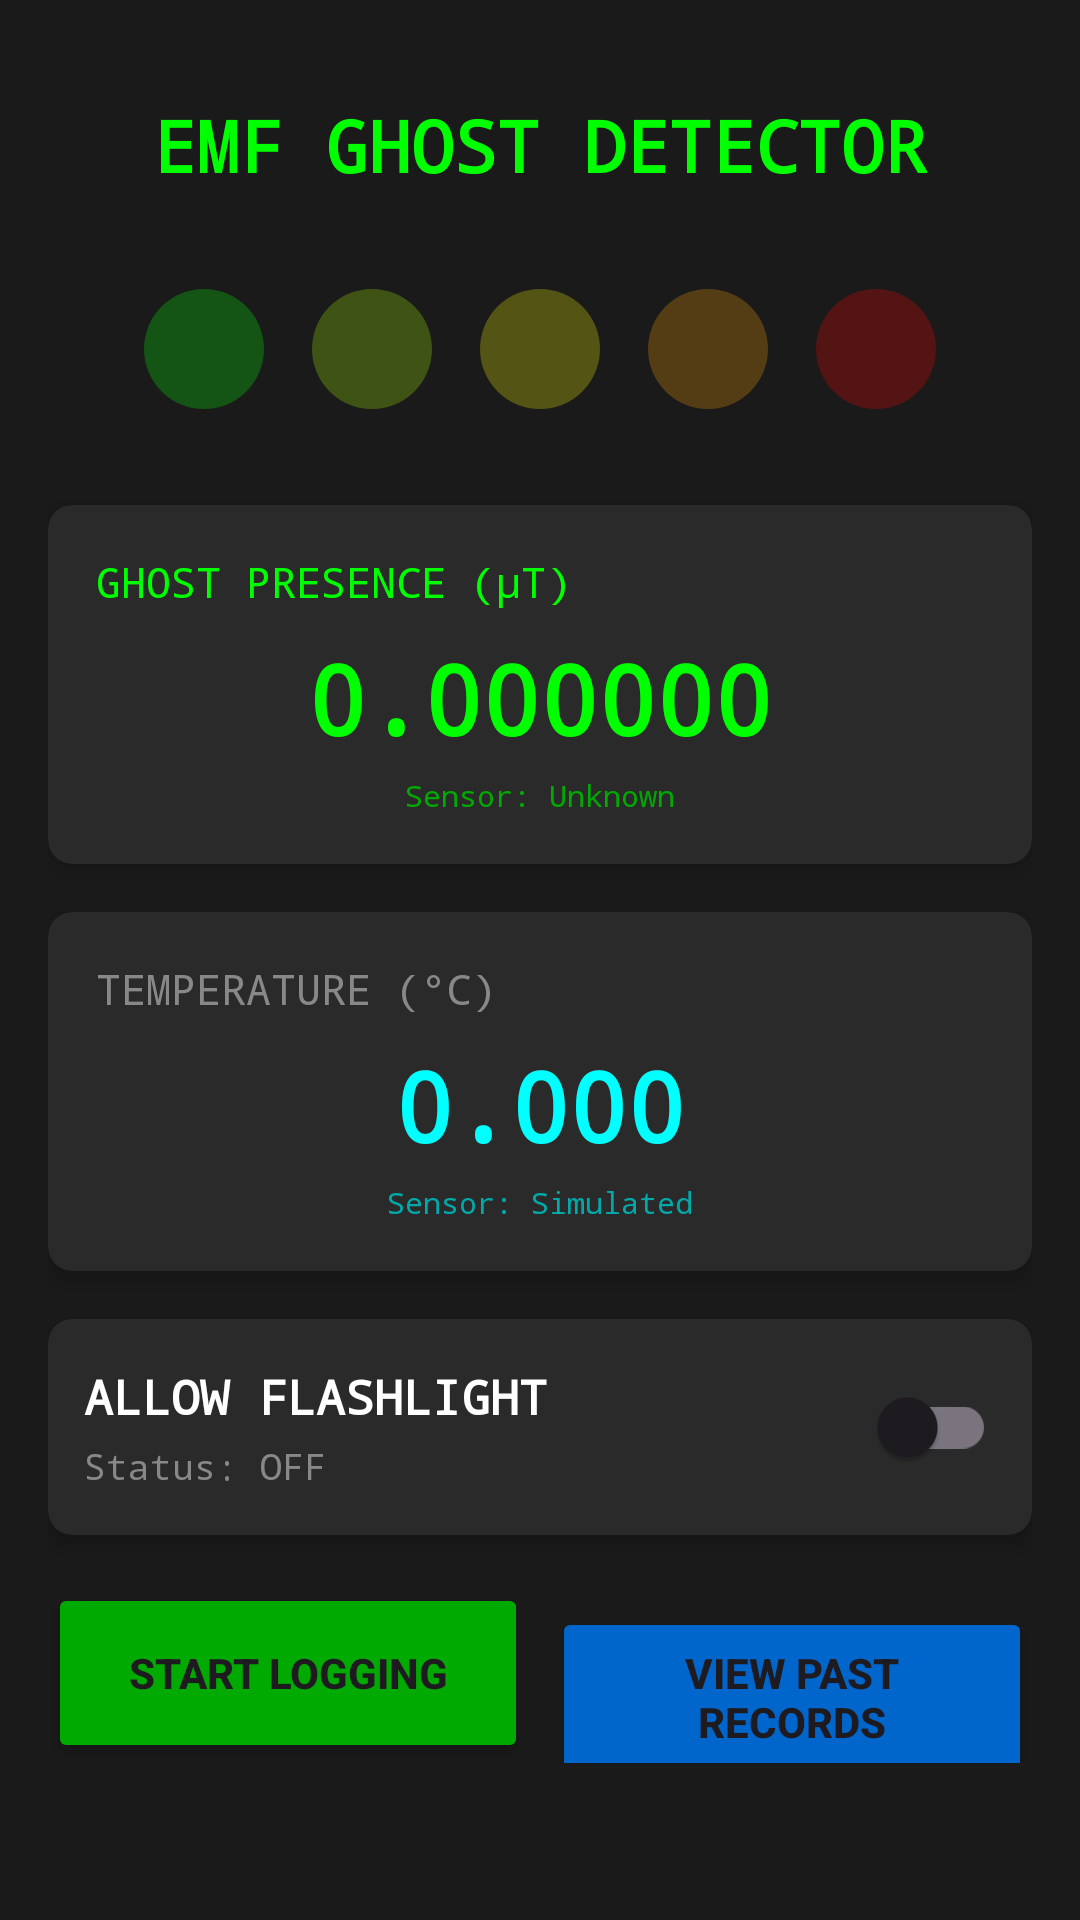

Here is an Android app screen rendered from its layout file. Give the layout XML and the strings, colors and styles it references.
<!-- AndroidManifest.xml: application theme Theme.EMFGhost -->
<!-- res/layout/fragment_digital.xml -->
<?xml version="1.0" encoding="utf-8"?>
<ScrollView xmlns:android="http://schemas.android.com/apk/res/android"
    xmlns:app="http://schemas.android.com/apk/res-auto"
    android:layout_width="match_parent"
    android:layout_height="match_parent"
    android:background="#1a1a1a">

    <androidx.constraintlayout.widget.ConstraintLayout
        android:layout_width="match_parent"
        android:layout_height="wrap_content"
        android:padding="16dp">

        
        <TextView
            android:id="@+id/titleText"
            android:layout_width="wrap_content"
            android:layout_height="wrap_content"
            android:text="EMF GHOST DETECTOR"
            android:textSize="24sp"
            android:textColor="#00FF00"
            android:textStyle="bold"
            android:fontFamily="monospace"
            app:layout_constraintTop_toTopOf="parent"
            app:layout_constraintStart_toStartOf="parent"
            app:layout_constraintEnd_toEndOf="parent"
            android:layout_marginTop="16dp"/>

        
        <LinearLayout
            android:id="@+id/ledContainer"
            android:layout_width="wrap_content"
            android:layout_height="wrap_content"
            android:orientation="horizontal"
            android:gravity="center"
            app:layout_constraintTop_toBottomOf="@id/titleText"
            app:layout_constraintStart_toStartOf="parent"
            app:layout_constraintEnd_toEndOf="parent"
            android:layout_marginTop="24dp">

            <View
                android:id="@+id/led1"
                android:layout_width="40dp"
                android:layout_height="40dp"
                android:layout_margin="8dp"
                android:background="@drawable/led_green_dim"/>

            <View
                android:id="@+id/led2"
                android:layout_width="40dp"
                android:layout_height="40dp"
                android:layout_margin="8dp"
                android:background="@drawable/led_lime_dim"/>

            <View
                android:id="@+id/led3"
                android:layout_width="40dp"
                android:layout_height="40dp"
                android:layout_margin="8dp"
                android:background="@drawable/led_yellow_dim"/>

            <View
                android:id="@+id/led4"
                android:layout_width="40dp"
                android:layout_height="40dp"
                android:layout_margin="8dp"
                android:background="@drawable/led_orange_dim"/>

            <View
                android:id="@+id/led5"
                android:layout_width="40dp"
                android:layout_height="40dp"
                android:layout_margin="8dp"
                android:background="@drawable/led_red_dim"/>
        </LinearLayout>

        
        <androidx.cardview.widget.CardView
            android:id="@+id/emfCard"
            android:layout_width="0dp"
            android:layout_height="wrap_content"
            android:layout_marginTop="24dp"
            app:cardBackgroundColor="#2a2a2a"
            app:cardCornerRadius="8dp"
            app:cardElevation="4dp"
            app:layout_constraintTop_toBottomOf="@id/ledContainer"
            app:layout_constraintStart_toStartOf="parent"
            app:layout_constraintEnd_toEndOf="parent">

            <LinearLayout
                android:layout_width="match_parent"
                android:layout_height="wrap_content"
                android:orientation="vertical"
                android:padding="16dp">

                <TextView
                    android:layout_width="wrap_content"
                    android:layout_height="wrap_content"
                    android:text="GHOST PRESENCE (μT)"
                    android:textColor="#00FF00"
                    android:textSize="14sp"
                    android:fontFamily="monospace"/>

                <TextView
                    android:id="@+id/emfValue"
                    android:layout_width="match_parent"
                    android:layout_height="wrap_content"
                    android:text="0.000000"
                    android:textColor="#00FF00"
                    android:textSize="32sp"
                    android:textStyle="bold"
                    android:fontFamily="monospace"
                    android:gravity="center"
                    android:layout_marginTop="8dp"/>

                <TextView
                    android:id="@+id/magneticSensorInfo"
                    android:layout_width="match_parent"
                    android:layout_height="wrap_content"
                    android:text="Sensor: Unknown"
                    android:textColor="#00AA00"
                    android:textSize="10sp"
                    android:fontFamily="monospace"
                    android:gravity="center"
                    android:layout_marginTop="4dp"/>
            </LinearLayout>
        </androidx.cardview.widget.CardView>

        
        <androidx.cardview.widget.CardView
            android:id="@+id/tempCard"
            android:layout_width="0dp"
            android:layout_height="wrap_content"
            android:layout_marginTop="16dp"
            app:cardBackgroundColor="#2a2a2a"
            app:cardCornerRadius="8dp"
            app:cardElevation="4dp"
            app:layout_constraintTop_toBottomOf="@id/emfCard"
            app:layout_constraintStart_toStartOf="parent"
            app:layout_constraintEnd_toEndOf="parent">

            <LinearLayout
                android:layout_width="match_parent"
                android:layout_height="wrap_content"
                android:orientation="vertical"
                android:padding="16dp">

                <TextView
                    android:layout_width="wrap_content"
                    android:layout_height="wrap_content"
                    android:text="TEMPERATURE (°C)"
                    android:textColor="#888888"
                    android:textSize="14sp"
                    android:fontFamily="monospace"/>

                <TextView
                    android:id="@+id/tempValue"
                    android:layout_width="match_parent"
                    android:layout_height="wrap_content"
                    android:text="0.000"
                    android:textColor="#00FFFF"
                    android:textSize="32sp"
                    android:textStyle="bold"
                    android:fontFamily="monospace"
                    android:gravity="center"
                    android:layout_marginTop="8dp"/>

                <TextView
                    android:id="@+id/temperatureSensorInfo"
                    android:layout_width="match_parent"
                    android:layout_height="wrap_content"
                    android:text="Sensor: Simulated"
                    android:textColor="#00AAAA"
                    android:textSize="10sp"
                    android:fontFamily="monospace"
                    android:gravity="center"
                    android:layout_marginTop="4dp"/>
            </LinearLayout>
        </androidx.cardview.widget.CardView>

        
        <TextView
            android:id="@+id/recordingStatus"
            android:layout_width="wrap_content"
            android:layout_height="wrap_content"
            android:text="LOGGING"
            android:textColor="#FF0000"
            android:textSize="16sp"
            android:textStyle="bold"
            android:fontFamily="monospace"
            android:visibility="gone"
            app:layout_constraintTop_toBottomOf="@id/tempCard"
            app:layout_constraintStart_toStartOf="parent"
            app:layout_constraintEnd_toEndOf="parent"
            android:layout_marginTop="16dp"/>

        
        <androidx.cardview.widget.CardView
            android:id="@+id/flashlightContainer"
            android:layout_width="0dp"
            android:layout_height="wrap_content"
            android:layout_marginTop="16dp"
            app:cardBackgroundColor="#2a2a2a"
            app:cardCornerRadius="8dp"
            app:cardElevation="4dp"
            app:layout_constraintTop_toBottomOf="@id/recordingStatus"
            app:layout_constraintStart_toStartOf="parent"
            app:layout_constraintEnd_toEndOf="parent">

        <LinearLayout
            android:layout_width="match_parent"
            android:layout_height="wrap_content"
            android:orientation="horizontal"
            android:gravity="center_vertical"
            android:padding="12dp">

            <LinearLayout
                android:layout_width="0dp"
                android:layout_height="wrap_content"
                android:layout_weight="1"
                android:orientation="vertical">

                <TextView
                    android:layout_width="wrap_content"
                    android:layout_height="wrap_content"
                    android:text="ALLOW FLASHLIGHT"
                    android:textColor="#FFFFFF"
                    android:textSize="16sp"
                    android:textStyle="bold"
                    android:fontFamily="monospace"/>

                <TextView
                    android:id="@+id/flashlightStatus"
                    android:layout_width="wrap_content"
                    android:layout_height="wrap_content"
                    android:text="Status: OFF"
                    android:textColor="#888888"
                    android:textSize="12sp"
                    android:fontFamily="monospace"
                    android:layout_marginTop="4dp"/>
            </LinearLayout>

            <androidx.appcompat.widget.SwitchCompat
                android:id="@+id/flashlightSwitch"
                android:layout_width="wrap_content"
                android:layout_height="wrap_content"/>
        </LinearLayout>
        </androidx.cardview.widget.CardView>

        
        <LinearLayout
            android:id="@+id/buttonContainer"
            android:layout_width="0dp"
            android:layout_height="wrap_content"
            android:orientation="horizontal"
            android:layout_marginTop="16dp"
            app:layout_constraintTop_toBottomOf="@id/flashlightContainer"
            app:layout_constraintStart_toStartOf="parent"
            app:layout_constraintEnd_toEndOf="parent">

            <Button
                android:id="@+id/recordButton"
                android:layout_width="0dp"
                android:layout_height="60dp"
                android:layout_weight="1"
                android:text="START LOGGING"
                android:textSize="14sp"
                android:textStyle="bold"
                android:backgroundTint="#00AA00"
                android:layout_marginEnd="4dp"/>

            <Button
                android:id="@+id/viewRecordsButton"
                android:layout_width="0dp"
                android:layout_height="60dp"
                android:layout_weight="1"
                android:text="VIEW PAST RECORDS"
                android:textSize="14sp"
                android:textStyle="bold"
                android:backgroundTint="#0066CC"
                android:layout_marginStart="4dp"/>
        </LinearLayout>

    </androidx.constraintlayout.widget.ConstraintLayout>
</ScrollView>
<!-- resources referenced by this layout -->
<resources>
  <!-- drawable led_green_dim (drawable) -->
  <?xml version="1.0" encoding="utf-8"?>
  <shape xmlns:android="http://schemas.android.com/apk/res/android"
      android:shape="oval">
      <solid android:color="#4000FF00" />
      <size
          android:width="40dp"
          android:height="40dp" />
  </shape>
  <!-- drawable led_lime_dim (drawable) -->
  <?xml version="1.0" encoding="utf-8"?>
  <shape xmlns:android="http://schemas.android.com/apk/res/android"
      android:shape="oval">
      <solid android:color="#40AAFF00" />
      <size
          android:width="40dp"
          android:height="40dp" />
  </shape>
  <!-- drawable led_orange_dim (drawable) -->
  <?xml version="1.0" encoding="utf-8"?>
  <shape xmlns:android="http://schemas.android.com/apk/res/android"
      android:shape="oval">
      <solid android:color="#40FFA500" />
      <size
          android:width="40dp"
          android:height="40dp" />
  </shape>
  <!-- drawable led_red_dim (drawable) -->
  <?xml version="1.0" encoding="utf-8"?>
  <shape xmlns:android="http://schemas.android.com/apk/res/android"
      android:shape="oval">
      <solid android:color="#40FF0000" />
      <size
          android:width="40dp"
          android:height="40dp" />
  </shape>
  <!-- drawable led_yellow_dim (drawable) -->
  <?xml version="1.0" encoding="utf-8"?>
  <shape xmlns:android="http://schemas.android.com/apk/res/android"
      android:shape="oval">
      <solid android:color="#40FFFF00" />
      <size
          android:width="40dp"
          android:height="40dp" />
  </shape>
  <style name="Theme.EMFGhost" parent="Base.Theme.EMFGhost" />
  <style name="Base.Theme.EMFGhost" parent="Theme.Material3.DayNight.NoActionBar">
          
          
      </style>
</resources>
